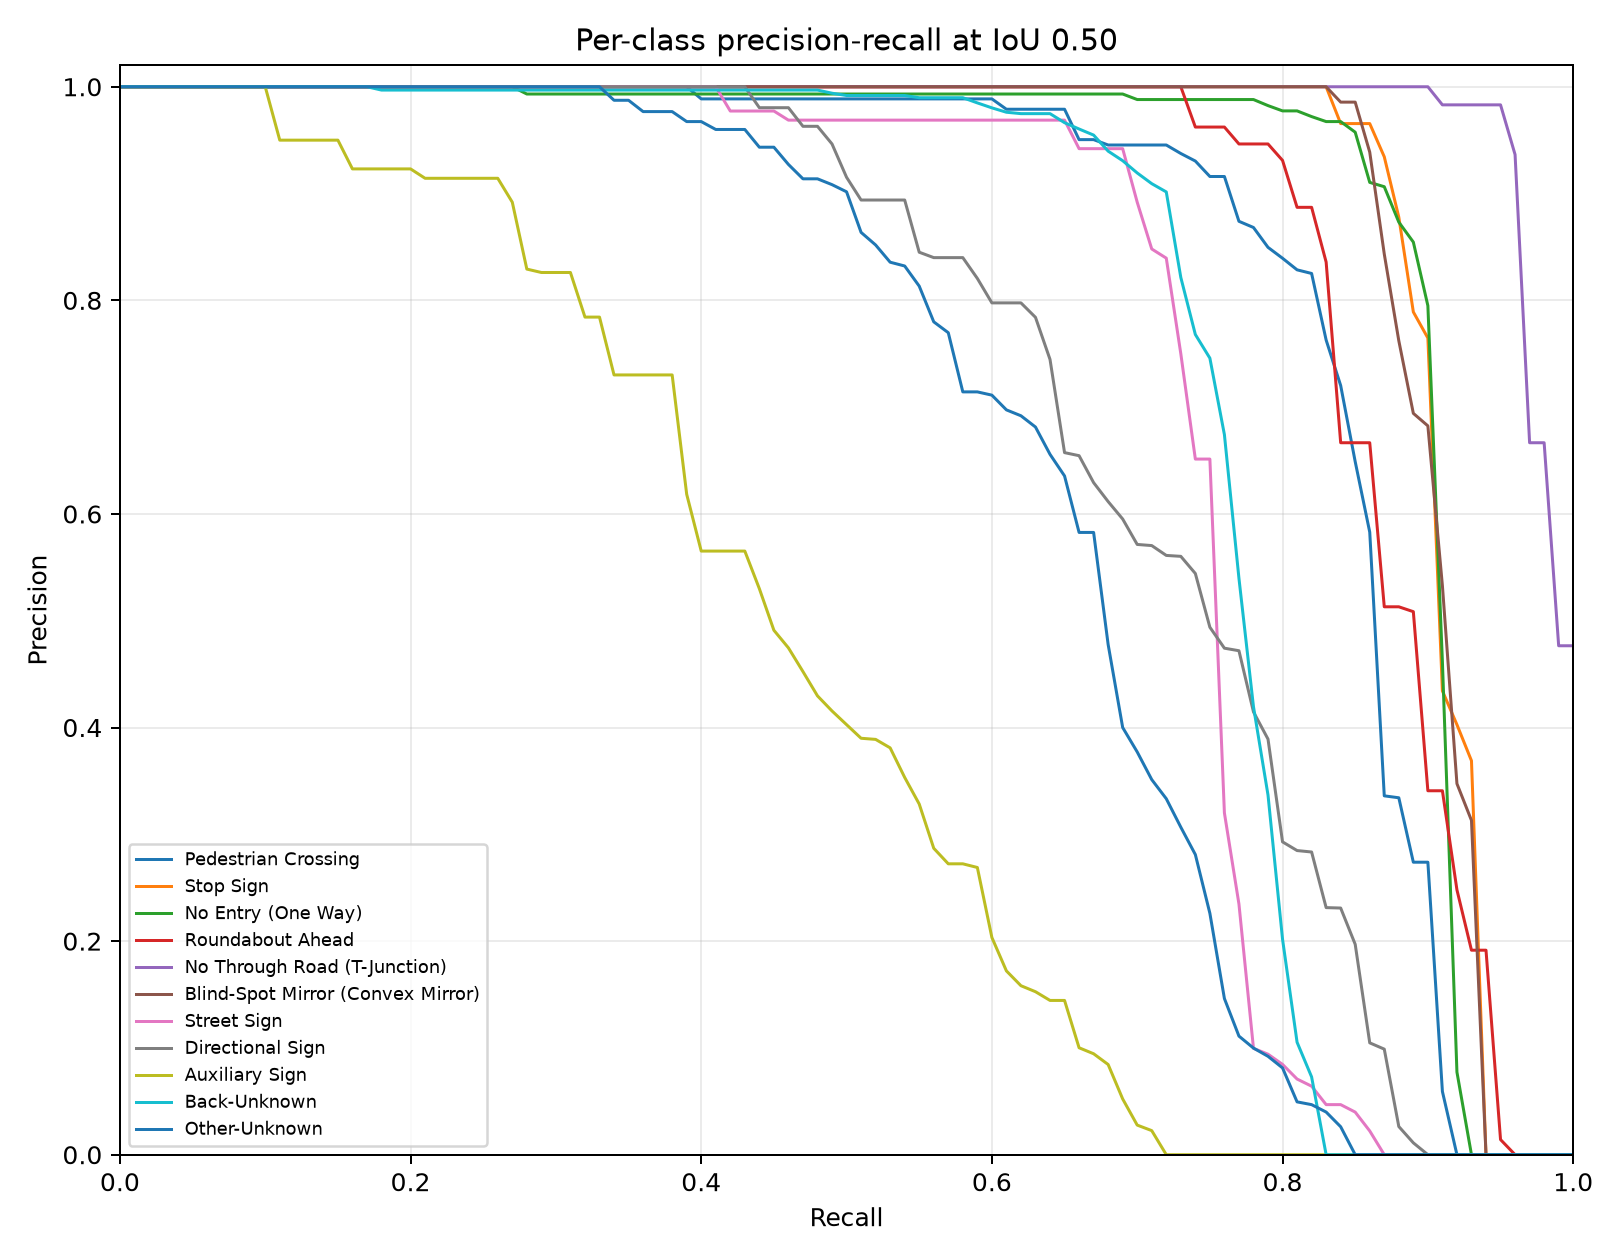

The data file committed next to this chart (first rows):
category_id, category_name, iou, recall, precision, score
0, Pedestrian Crossing, 0.5, 0.0, 1.0, 0.9758
0, Pedestrian Crossing, 0.5, 0.01, 1.0, 0.9745
0, Pedestrian Crossing, 0.5, 0.02, 1.0, 0.9734
0, Pedestrian Crossing, 0.5, 0.03, 1.0, 0.9724
0, Pedestrian Crossing, 0.5, 0.04, 1.0, 0.9724
0, Pedestrian Crossing, 0.5, 0.05, 1.0, 0.972
0, Pedestrian Crossing, 0.5, 0.06, 1.0, 0.9713
0, Pedestrian Crossing, 0.5, 0.07, 1.0, 0.971
0, Pedestrian Crossing, 0.5, 0.08, 1.0, 0.971
0, Pedestrian Crossing, 0.5, 0.09, 1.0, 0.9709
0, Pedestrian Crossing, 0.5, 0.1, 1.0, 0.9705
0, Pedestrian Crossing, 0.5, 0.11, 1.0, 0.9702
0, Pedestrian Crossing, 0.5, 0.12, 1.0, 0.9695
0, Pedestrian Crossing, 0.5, 0.13, 1.0, 0.9695
0, Pedestrian Crossing, 0.5, 0.14, 1.0, 0.9693
0, Pedestrian Crossing, 0.5, 0.15, 1.0, 0.9684
0, Pedestrian Crossing, 0.5, 0.16, 1.0, 0.9681
0, Pedestrian Crossing, 0.5, 0.17, 1.0, 0.9663
0, Pedestrian Crossing, 0.5, 0.18, 1.0, 0.9659
0, Pedestrian Crossing, 0.5, 0.19, 1.0, 0.9656
0, Pedestrian Crossing, 0.5, 0.2, 1.0, 0.9653
0, Pedestrian Crossing, 0.5, 0.21, 1.0, 0.9652
0, Pedestrian Crossing, 0.5, 0.22, 1.0, 0.9651
0, Pedestrian Crossing, 0.5, 0.23, 1.0, 0.9649
0, Pedestrian Crossing, 0.5, 0.24, 1.0, 0.9644
0, Pedestrian Crossing, 0.5, 0.25, 1.0, 0.9644
0, Pedestrian Crossing, 0.5, 0.26, 1.0, 0.9639
0, Pedestrian Crossing, 0.5, 0.27, 1.0, 0.9635
0, Pedestrian Crossing, 0.5, 0.28, 1.0, 0.9623
0, Pedestrian Crossing, 0.5, 0.29, 1.0, 0.9618
0, Pedestrian Crossing, 0.5, 0.3, 1.0, 0.9616
0, Pedestrian Crossing, 0.5, 0.31, 1.0, 0.9583
0, Pedestrian Crossing, 0.5, 0.32, 1.0, 0.9574
0, Pedestrian Crossing, 0.5, 0.33, 1.0, 0.9565
0, Pedestrian Crossing, 0.5, 0.34, 1.0, 0.9565
0, Pedestrian Crossing, 0.5, 0.35, 1.0, 0.9547
0, Pedestrian Crossing, 0.5, 0.36, 1.0, 0.9537
0, Pedestrian Crossing, 0.5, 0.37, 1.0, 0.9535
0, Pedestrian Crossing, 0.5, 0.38, 1.0, 0.9525
0, Pedestrian Crossing, 0.5, 0.39, 1.0, 0.9523
0, Pedestrian Crossing, 0.5, 0.4, 0.9886, 0.9483
0, Pedestrian Crossing, 0.5, 0.41, 0.9886, 0.9477
0, Pedestrian Crossing, 0.5, 0.42, 0.9886, 0.9449
0, Pedestrian Crossing, 0.5, 0.43, 0.9886, 0.9442
0, Pedestrian Crossing, 0.5, 0.44, 0.9886, 0.9408
0, Pedestrian Crossing, 0.5, 0.45, 0.9886, 0.9358
0, Pedestrian Crossing, 0.5, 0.46, 0.9886, 0.9323
0, Pedestrian Crossing, 0.5, 0.47, 0.9886, 0.93
0, Pedestrian Crossing, 0.5, 0.48, 0.9886, 0.9271
0, Pedestrian Crossing, 0.5, 0.49, 0.9886, 0.9231
0, Pedestrian Crossing, 0.5, 0.5, 0.9886, 0.923
0, Pedestrian Crossing, 0.5, 0.51, 0.9886, 0.9169
0, Pedestrian Crossing, 0.5, 0.52, 0.9886, 0.9096
0, Pedestrian Crossing, 0.5, 0.53, 0.9886, 0.9072
0, Pedestrian Crossing, 0.5, 0.54, 0.9886, 0.8854
0, Pedestrian Crossing, 0.5, 0.55, 0.9886, 0.8777
0, Pedestrian Crossing, 0.5, 0.56, 0.9886, 0.8479
0, Pedestrian Crossing, 0.5, 0.57, 0.9886, 0.8369
0, Pedestrian Crossing, 0.5, 0.58, 0.9886, 0.8343
0, Pedestrian Crossing, 0.5, 0.59, 0.9886, 0.8186
... 1,051 more rows
